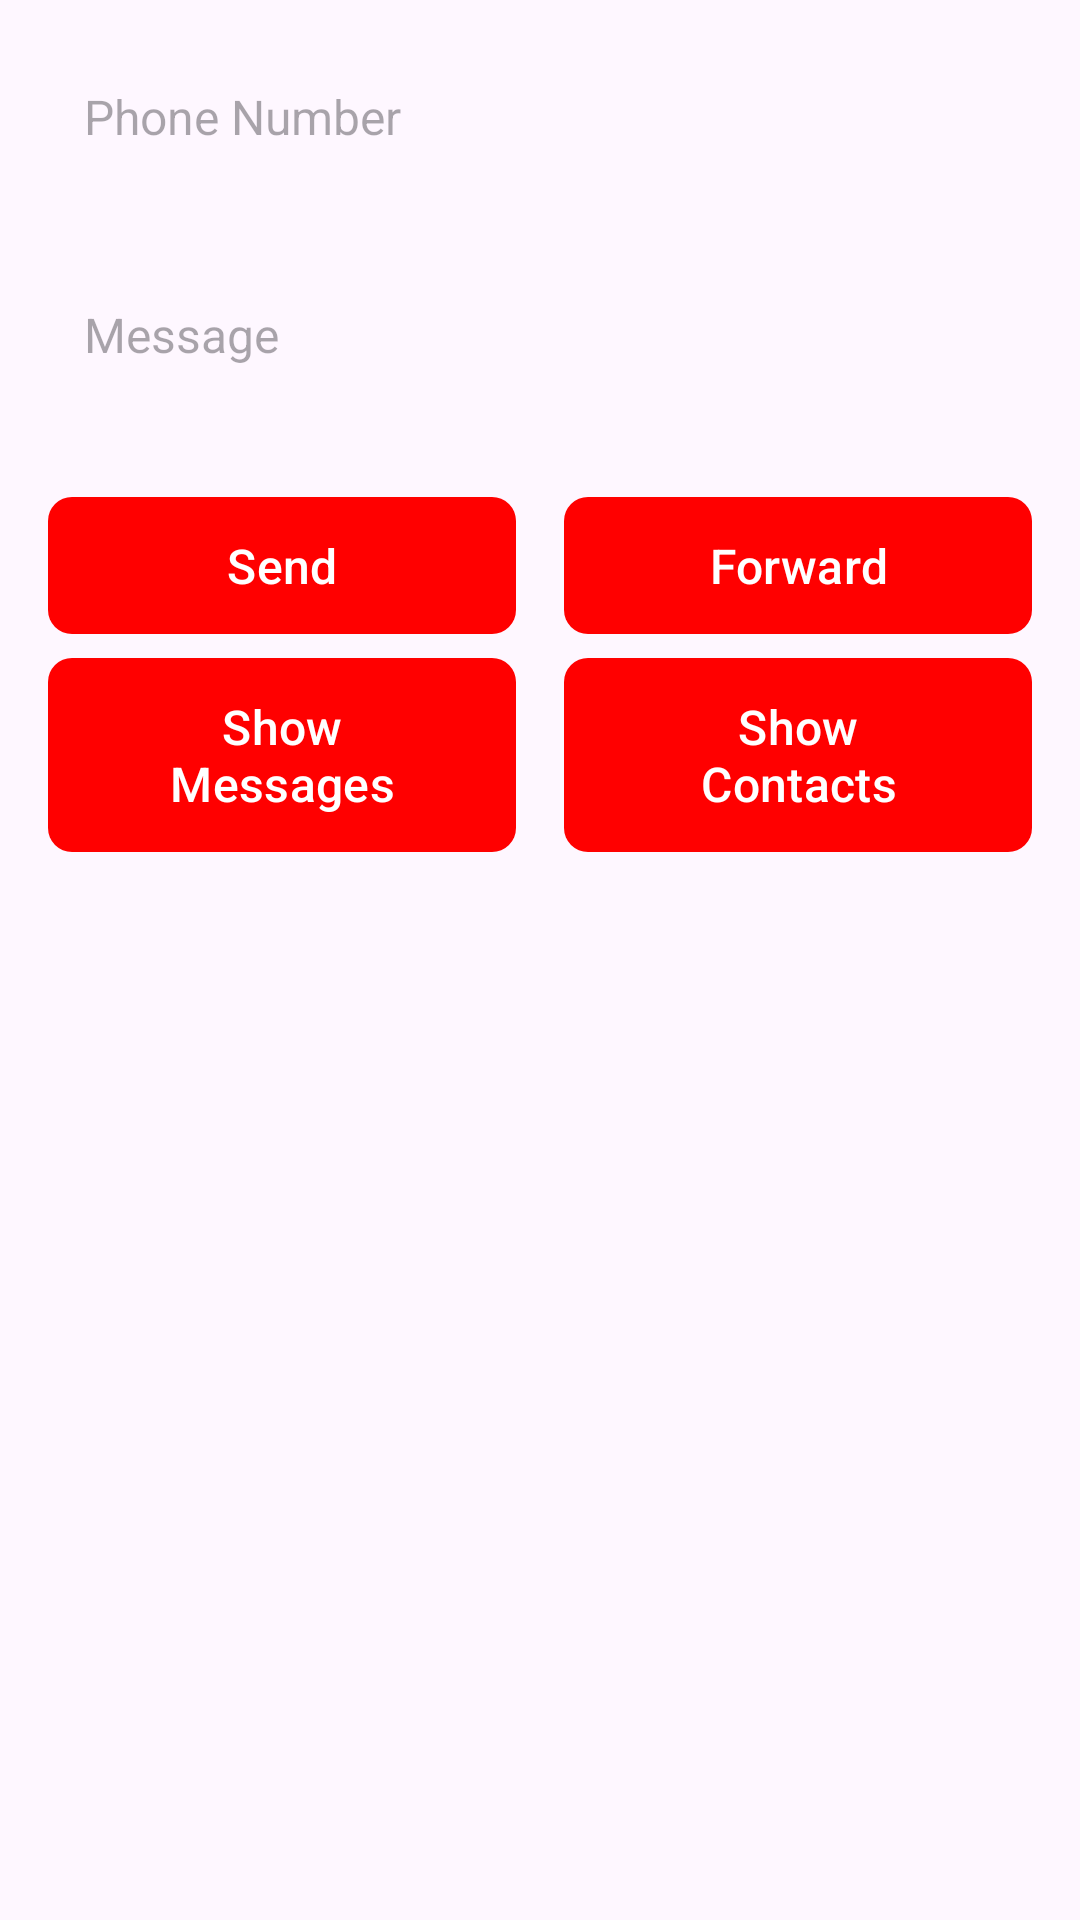

Write the Android layout XML for this screen, with the resource values it uses.
<!-- AndroidManifest.xml: application theme Theme.MyApplication -->
<!-- res/layout/activity_main.xml -->
<?xml version="1.0" encoding="utf-8"?>
<androidx.constraintlayout.widget.ConstraintLayout
    xmlns:android="http://schemas.android.com/apk/res/android"
    xmlns:tools="http://schemas.android.com/tools"
    xmlns:app="http://schemas.android.com/apk/res-auto"
    android:id="@+id/main"
    android:layout_width="match_parent"
    android:layout_height="match_parent"
    tools:context=".MainActivity"
    android:padding="16dp">

    <EditText
        android:id="@+id/phoneNumberEditText"
        android:layout_width="0dp"
        android:layout_height="wrap_content"
        android:autofillHints="phone number"
        android:hint="Phone Number"
        android:inputType="phone"
        android:padding="12dp"
        android:background="@drawable/edit_text_background"
        android:textSize="16sp"
        app:layout_constraintTop_toTopOf="parent"
        app:layout_constraintStart_toStartOf="parent"
        app:layout_constraintEnd_toEndOf="parent" />

    <EditText
        android:id="@+id/messageEditText"
        android:layout_width="0dp"
        android:layout_height="wrap_content"
        android:autofillHints="message edit"
        android:hint="Message"
        android:inputType="textMultiLine"
        android:minHeight="100dp"
        android:padding="12dp"
        android:background="@drawable/edit_text_background"
        android:textSize="16sp"
        app:layout_constraintTop_toBottomOf="@id/phoneNumberEditText"
        app:layout_constraintStart_toStartOf="parent"
        app:layout_constraintEnd_toEndOf="parent" />

    <com.google.android.material.button.MaterialButton
        android:id="@+id/sendButton"
        android:layout_width="0dp"
        android:layout_height="wrap_content"
        android:text="Send"
        app:cornerRadius="8dp"
        android:textSize="16sp"
        android:paddingVertical="12dp"
        android:layout_marginEnd="8dp"
        app:layout_constraintTop_toBottomOf="@id/messageEditText"
        app:layout_constraintStart_toStartOf="parent"
        app:layout_constraintEnd_toStartOf="@id/forwardButton" />

    <com.google.android.material.button.MaterialButton
        android:id="@+id/forwardButton"
        android:layout_width="0dp"
        android:layout_height="wrap_content"
        android:text="Forward"
        app:cornerRadius="8dp"
        android:textSize="16sp"
        android:paddingVertical="12dp"
        android:layout_marginStart="8dp"
        app:layout_constraintTop_toBottomOf="@id/messageEditText"
        app:layout_constraintStart_toEndOf="@id/sendButton"
        app:layout_constraintEnd_toEndOf="parent" />

    <com.google.android.material.button.MaterialButton
        android:id="@+id/showMessagesButton"
        android:layout_width="0dp"
        android:layout_height="wrap_content"
        android:text="Show Messages"
        app:cornerRadius="8dp"
        android:textSize="16sp"
        android:paddingVertical="12dp"
        android:layout_marginEnd="8dp"
        app:layout_constraintTop_toBottomOf="@id/sendButton"
        app:layout_constraintStart_toStartOf="parent"
        app:layout_constraintEnd_toStartOf="@id/showContactsButton" />

    <com.google.android.material.button.MaterialButton
        android:id="@+id/showContactsButton"
        android:layout_width="0dp"
        android:layout_height="wrap_content"
        android:text="Show Contacts"
        app:cornerRadius="8dp"
        android:textSize="16sp"
        android:paddingVertical="12dp"
        android:layout_marginStart="8dp"
        app:layout_constraintTop_toBottomOf="@id/forwardButton"
        app:layout_constraintStart_toEndOf="@id/showMessagesButton"
        app:layout_constraintEnd_toEndOf="parent" />

</androidx.constraintlayout.widget.ConstraintLayout>
<!-- resources referenced by this layout -->
<resources>
  <style name="Theme.MyApplication" parent="Base.Theme.MyApplication" />
  <style name="Base.Theme.MyApplication" parent="Theme.Material3.DayNight.NoActionBar">
          <item name="colorPrimary">@color/my_light_primary</item>
      </style>
  <color name="my_light_primary">#FF0000</color>
</resources>
